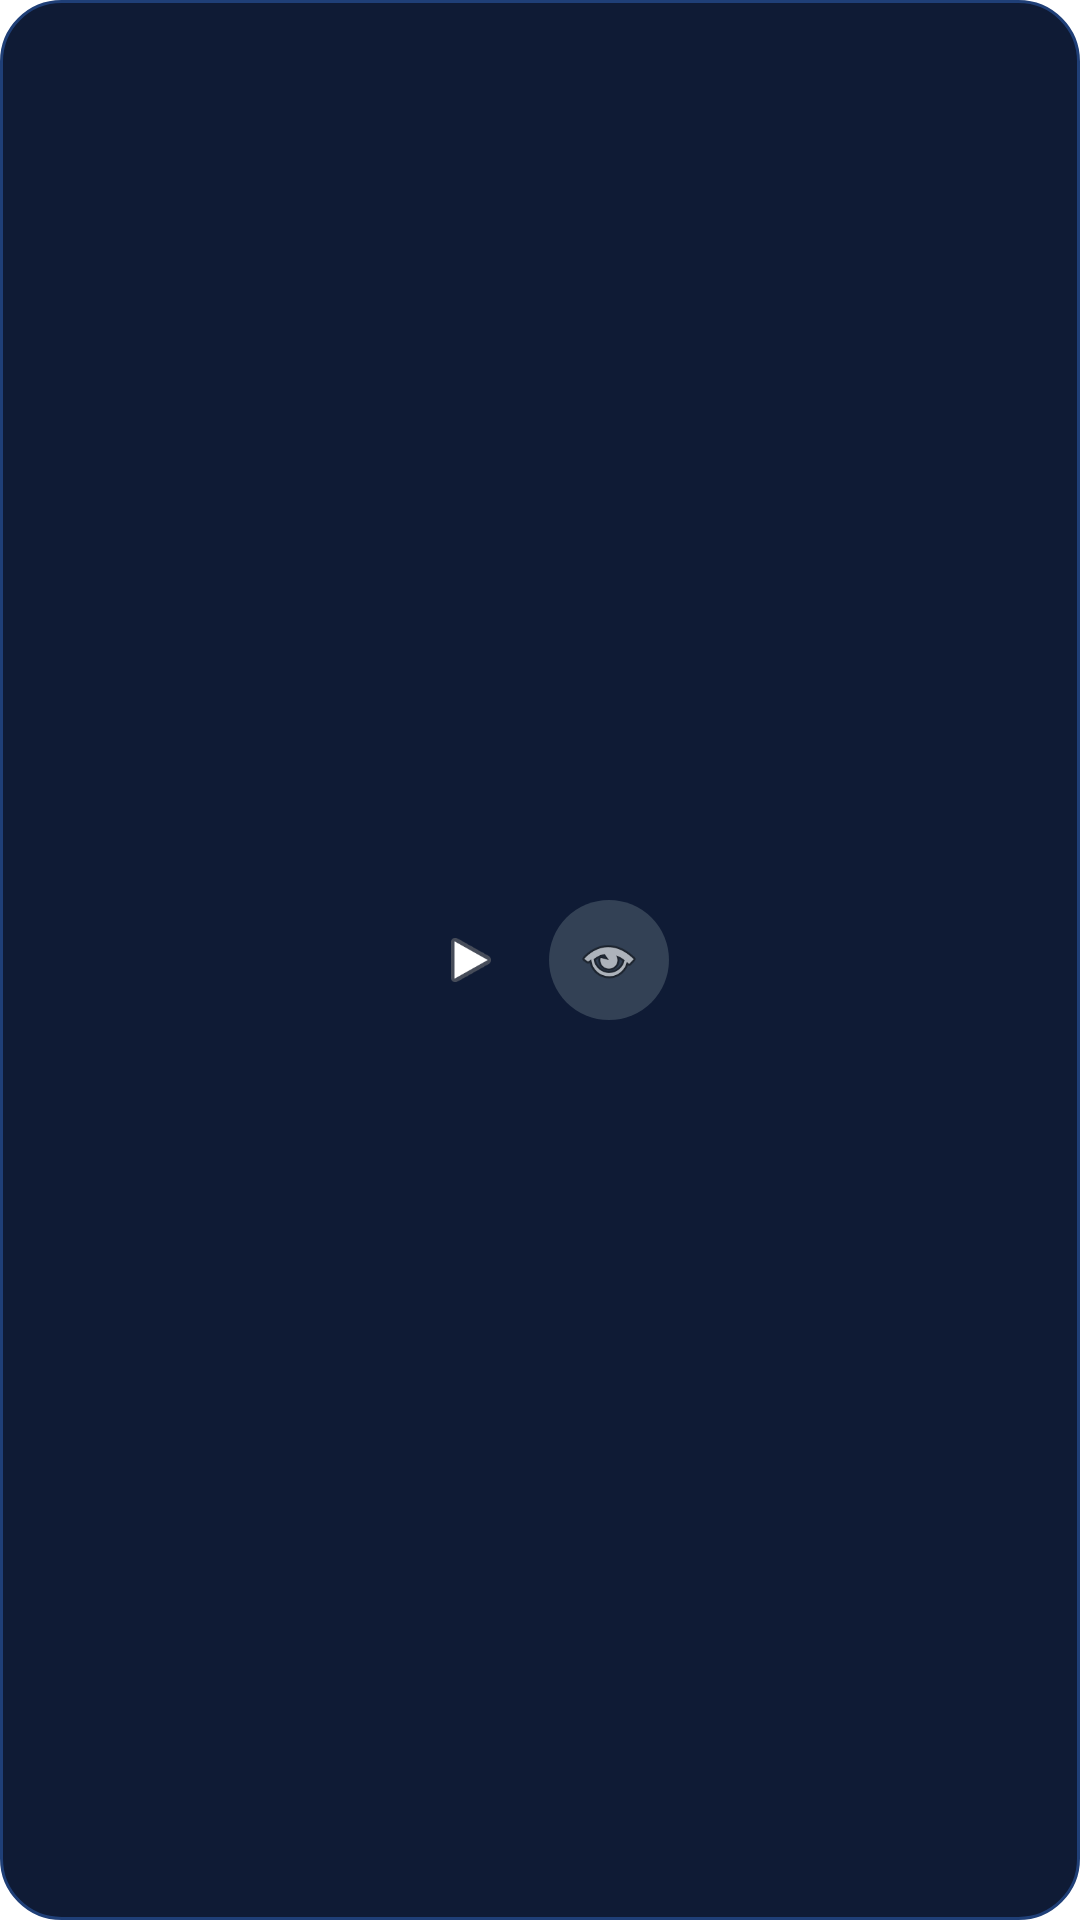

Reconstruct the res/layout file that produces this screen, plus the resources it refers to.
<!-- AndroidManifest.xml: application theme AppTheme -->
<!-- res/layout/live_call_widget_compact.xml -->
﻿<?xml version="1.0" encoding="utf-8"?>
<LinearLayout xmlns:android="http://schemas.android.com/apk/res/android"
    android:id="@+id/widget_root"
    android:layout_width="match_parent"
    android:layout_height="match_parent"
    android:background="@drawable/live_call_widget_background"
    android:gravity="center"
    android:orientation="vertical"
    android:padding="6dp">

    <LinearLayout
        android:id="@+id/widget_active_card"
        android:layout_width="match_parent"
        android:layout_height="wrap_content"
        android:layout_marginBottom="6dp"
        android:background="@drawable/live_call_widget_card"
        android:gravity="center"
        android:orientation="vertical"
        android:padding="8dp"
        android:visibility="gone">

        <TextView
            android:id="@+id/widget_timer"
            android:layout_width="wrap_content"
            android:layout_height="wrap_content"
            android:text="00:00:00"
            android:textColor="#FFFFFF"
            android:textSize="13sp"
            android:textStyle="bold"
            android:visibility="gone" />

        <TextView
            android:id="@+id/widget_earnings"
            android:layout_width="wrap_content"
            android:layout_height="wrap_content"
            android:layout_marginTop="3dp"
            android:text="$0.00"
            android:textColor="#7FF5A8"
            android:textSize="13sp"
            android:textStyle="bold"
            android:visibility="gone" />
    </LinearLayout>

    <LinearLayout
        android:layout_width="wrap_content"
        android:layout_height="wrap_content"
        android:gravity="center"
        android:orientation="horizontal">

        <ImageView
            android:id="@+id/widget_start_btn"
            android:layout_width="40dp"
            android:layout_height="40dp"
            android:background="@drawable/live_call_widget_primary_icon_button"
            android:padding="9dp"
            android:scaleType="centerInside"
            android:src="@android:drawable/ic_media_play" />

        <ImageView
            android:id="@+id/widget_stop_btn"
            android:layout_width="40dp"
            android:layout_height="40dp"
            android:background="@drawable/live_call_widget_danger_icon_button"
            android:padding="9dp"
            android:scaleType="centerInside"
            android:src="@android:drawable/ic_media_pause"
            android:visibility="gone" />

        <ImageView
            android:id="@+id/widget_open_btn"
            android:layout_width="40dp"
            android:layout_height="40dp"
            android:layout_marginStart="6dp"
            android:background="@drawable/live_call_widget_secondary_icon_button"
            android:padding="9dp"
            android:scaleType="centerInside"
            android:src="@android:drawable/ic_menu_view" />
    </LinearLayout>
</LinearLayout>
<!-- resources referenced by this layout -->
<resources>
  <!-- drawable live_call_widget_background (drawable) -->
  <?xml version="1.0" encoding="utf-8"?>
  <shape xmlns:android="http://schemas.android.com/apk/res/android">
      <solid android:color="#0F1B35" />
      <corners android:radius="20dp" />
      <stroke
          android:width="1dp"
          android:color="#1F3F77" />
  </shape>
  <!-- drawable live_call_widget_card (drawable) -->
  <?xml version="1.0" encoding="utf-8"?>
  <shape xmlns:android="http://schemas.android.com/apk/res/android">
      <solid android:color="#11384B" />
      <corners android:radius="16dp" />
      <stroke
          android:width="1dp"
          android:color="#1BCB9A" />
  </shape>
  <!-- drawable live_call_widget_secondary_icon_button (drawable) -->
  <?xml version="1.0" encoding="utf-8"?>
  <shape xmlns:android="http://schemas.android.com/apk/res/android" android:shape="oval">
      <solid android:color="#334155" />
  </shape>
  <style name="AppTheme" parent="Theme.AppCompat.DayNight.NoActionBar">
          
          <item name="colorPrimary">@color/colorPrimary</item>
          <item name="colorPrimaryDark">@color/colorPrimaryDark</item>
          <item name="colorAccent">@color/colorAccent</item>
          <item name="android:windowBackground">@android:color/transparent</item>
      </style>
  <!-- not gathered from this repository: default colours our renderer supplied (Android Studio template values) -->
  <color name="colorPrimary">#FF6200EE</color>
  <color name="colorPrimaryDark">#FF3700B3</color>
  <color name="colorAccent">#FF03DAC5</color>
</resources>
